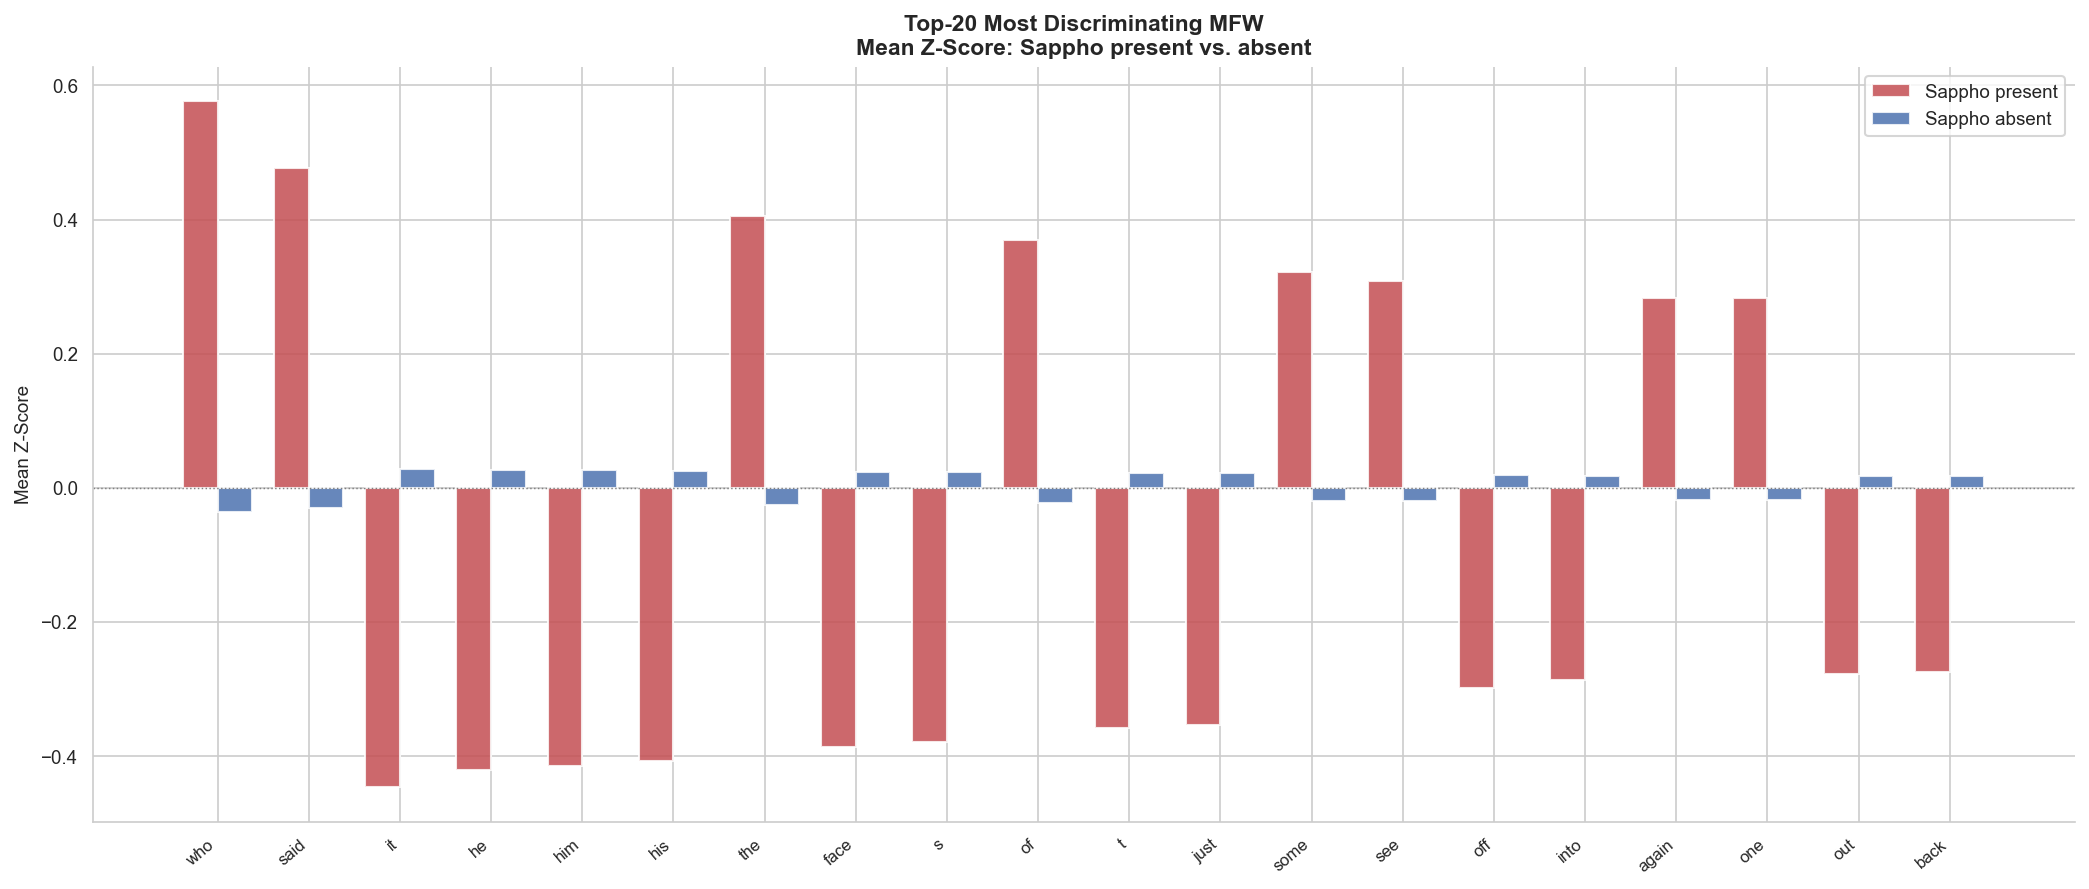

The table this chart was drawn from, first rows:
word, z_sappho_present, z_sappho_absent, difference
who, 0.577, -0.036, 0.613
said, 0.4772, -0.0298, 0.507
it, -0.4467, 0.0279, -0.4746
he, -0.4205, 0.0263, -0.4468
him, -0.4141, 0.0259, -0.4399
his, -0.4075, 0.0255, -0.433
the, 0.4057, -0.0253, 0.431
face, -0.3867, 0.0241, -0.4108
s, -0.3788, 0.0237, -0.4025
of, 0.3687, -0.023, 0.3918
t, -0.3577, 0.0223, -0.38
just, -0.3536, 0.0221, -0.3756
some, 0.3217, -0.0201, 0.3418
see, 0.3088, -0.0193, 0.3281
off, -0.2984, 0.0186, -0.317
into, -0.2864, 0.0179, -0.3042
again, 0.2835, -0.0177, 0.3012
one, 0.2828, -0.0177, 0.3004
out, -0.2773, 0.0173, -0.2946
back, -0.2752, 0.0172, -0.2924
